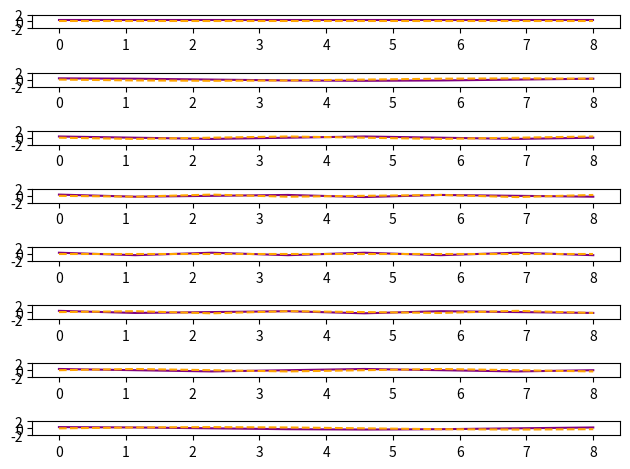

Reproduce this figure in Python.
import numpy as np
import matplotlib.pyplot as plt


# F8 = [[] for k in range(8)]

# for m in range(8):
#     for k in range(8):
#         F8[m].append(np.cos(2 * np.pi * m * k) - 1j * np.sin(2 * np.pi * m * k))

# for m in range(8):
#     for k in range(8):
#         print(F8[m][k])
#     print()

Fourier8 = np.array([[np.cos(2 * np.pi * m * k / 8) - 1j * np.sin(2 * np.pi * m * k / 8) for k in range(8)] for m in range(8)], dtype=complex)
Fourier8 = np.divide(Fourier8, np.sqrt(8))


fig, axs = plt.subplots(8, sharey=True)
duration = np.linspace(0, stop=8, num=8)

axs[0].set_ylim(-2,2)
for i in range(8):

    axs[i].plot(duration, Fourier8[i].real, color = 'purple')
    axs[i].plot(duration, Fourier8[i].imag, linestyle='--', color = 'orange')

plt.tight_layout()
plt.savefig('Real & Imaginary Fourier 8.pdf')
plt.show()



# for m in range(8):
#     for k in range(8):
#         print(Fourier8[m][k])
#     print()

# IFourier8 = np.linalg.inv(Fourier8)

Fh = np.conjugate(Fourier8).T

# for m in range(8):
#     for k in range(8):
#         print(IFourier8[m][k])
#     print()

print(f'Is Fourier for N=8 unitary? : {np.allclose(Fourier8@Fh, np.eye(8))}')
